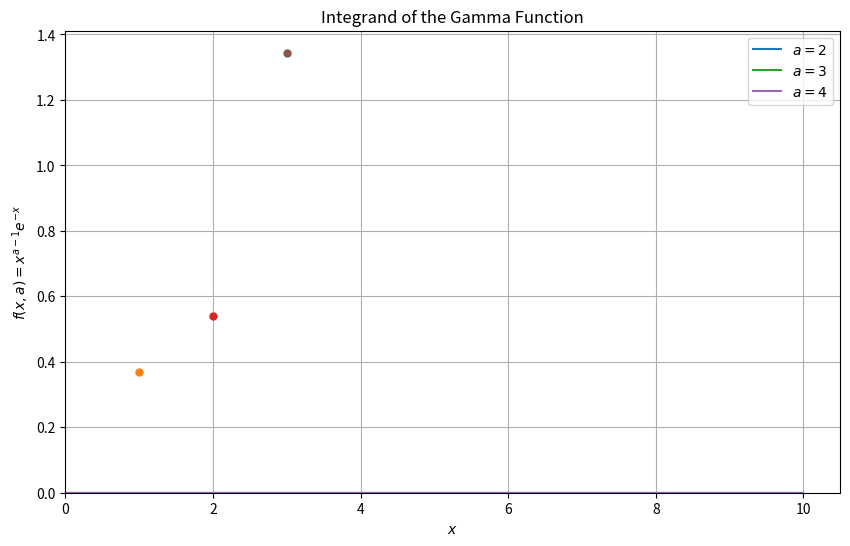

Write Python code to recreate this figure.
# -*- coding: utf-8 -*-
"""
学生代码模板：计算伽马函数 Gamma(a)
"""

import numpy as np
import matplotlib.pyplot as plt
# TODO: 导入数值积分函数 (例如: from scipy.integrate import quad)
from scipy.integrate import quad
# TODO: 导入可能需要的数学函数 (例如: from math import ...)
from math import factorial, sqrt, pi, exp, log

# --- Task 1: 绘制被积函数 ---

def integrand_gamma(x, a):
    """
    计算伽马函数的原始被积函数: f(x, a) = x^(a-1) * exp(-x)

    Args:
        x (float or np.array): 自变量值。
        a (float): 伽马函数的参数。

    Returns:
        float or np.array: 被积函数在 x 处的值。

    Hints:
        - 需要处理 x=0 的情况 (根据 a 的值可能为 0, 1, 或 inf)。
        - 对于 x > 0, 考虑使用 exp((a-1)*log(x) - x) 来提高数值稳定性。
    """
    # TODO: 实现被积函数的计算逻辑
    if x < 0:
        return 0.0 # 或者抛出错误，因为积分区间是 [0, inf)

    if x == 0:
        # TODO: 处理 x=0 的情况 (考虑 a>1, a=1, a<1)
        if a > 1:
            return 0.0
        elif a == 1:
            return 1.0
        else:  # a < 1
            return np.inf # Placeholder
    elif x > 0:
        # TODO: 计算 x > 0 的情况，建议使用 log/exp 技巧
        try:
            # log_f = ...
            # return exp(log_f)
            log_f = (a-1)*log(x) - x
            return exp(log_f) # Placeholder
        except ValueError:
            return np.nan # 处理可能的计算错误
    else: # 理论上不会进入这里
        return np.nan

    # 临时返回值，需要替换
   
def plot_integrands():
    """绘制 a=2, 3, 4 时的被积函数图像"""
    x_vals = np.linspace(0.01, 10, 400) # 从略大于0开始
    plt.figure(figsize=(10, 6))

    print("绘制被积函数图像...")
    for a_val in [2, 3, 4]:
        print(f"  计算 a = {a_val}...")
        # TODO: 计算 y_vals = [integrand_gamma(x, a_val) for x in x_vals]
        y_vals = np.zeros_like(x_vals) # Placeholder
        plt.plot(x_vals, y_vals, label=f'$a = {a_val}$')
        peak_x = a_val - 1
        if peak_x > 0:
            peak_y = integrand_gamma(peak_x, a_val)
            plt.plot(peak_x, peak_y, 'o', ms=5)

        # TODO: 绘制曲线 plt.plot(...)
        # plt.plot(x_vals, y_vals, label=f'$a = {a_val}$')

        # TODO: (可选) 标记理论峰值位置 x = a-1
        # peak_x = a_val - 1
        # if peak_x > 0:
        #    peak_y = integrand_gamma(peak_x, a_val)
        #    plt.plot(peak_x, peak_y, 'o', ms=5)

    plt.xlabel("$x$")
    plt.ylabel("$f(x, a) = x^{a-1} e^{-x}$")
    plt.title("Integrand of the Gamma Function")
    plt.legend() # 需要 plt.plot 中有 label 才会显示
    plt.grid(True)
    plt.ylim(bottom=0)
    plt.xlim(left=0)
    # plt.show() # 在 main 函数末尾统一调用 plt.show()

# --- Task 2 & 3: 解析推导 (在注释或报告中完成) ---
# Task 2: 峰值位置推导
# (在此处或报告中写下你的推导过程)
# 结果: x = a - 1

# Task 3: 变量代换 z = x/(c+x)
# 1. 当 z=1/2 时, x = ? (用 c 表示)
#    (在此处或报告中写下你的推导)
#    结果: x = c
# 2. 为使峰值 x=a-1 映射到 z=1/2, c 应取何值? (用 a 表示)
#    (在此处或报告中写下你的推导)
#    结果: c = a - 1

# --- Task 4: 实现伽马函数计算 ---

def transformed_integrand_gamma(z, a):
    """
    计算变换后的被积函数 g(z, a) = f(x(z), a) * dx/dz
    其中 x = cz / (1-z), dx/dz = c / (1-z)^2, 且 c = a-1

    Args:
        z (float or np.array): 变换后的自变量 (积分区间 [0, 1])。
        a (float): 伽马函数的参数。

    Returns:
        float or np.array: 变换后的被积函数值。

    Hints:
        - 这个变换主要对 a > 1 有意义 (c > 0)。需要考虑如何处理 a <= 1 的情况。
        - 计算 f(x(z), a) 时可以调用上面实现的 integrand_gamma 函数。
        - 处理 z=0 和 z=1 的边界情况。
    """
    c = a - 1.0
    if c <= 0:
       if a <= 1:
           print(f"警告: transformed_integrand_gamma 假定 a > 1，但接收到 a={a}")
           return np.nan

    if z < 0 or z > 1:
        return 0.0
    if z == 1:
        return 0.0

    x = c*z / (1-z)
    dxdz = c / (1-z)**2
    val_f = integrand_gamma(x, a)
    result = val_f * dxdz

    if not np.isfinite(result):
        return 0.0
    return result

   
def gamma_function(a):
    """
    计算 Gamma(a) 使用数值积分。

    Args:
        a (float): 伽马函数的参数。

    Returns:
        float: Gamma(a) 的计算值。

    Hints:
        - 检查 a <= 0 的情况。
        - 考虑对 a > 1 使用变换后的积分 (transformed_integrand_gamma, 区间 [0, 1])。
        - 考虑对 a <= 1 使用原始积分 (integrand_gamma, 区间 [0, inf])，因为变换推导不适用。
        - 使用导入的数值积分函数 (例如 `quad`)。
    """
    if a <= 0:
        print(f"错误: Gamma(a) 对 a={a} <= 0 无定义。")
        return np.nan

    try:
        if a > 1.0:
            # TODO: 使用数值积分计算变换后的积分从 0 到 1
            integral_value, error = quad(transformed_integrand_gamma, 0, 1, args=(a,))
        else: # a <= 1
            # TODO: 使用数值积分计算原始积分从 0 到 inf
            integral_value, error = quad(integrand_gamma, 0, np.inf, args=(a,))
            # Placeholder

        print(f"Integration error estimate for a={a}: {error}") # Optional: print error
        return integral_value

    except Exception as e:
        print(f"计算 Gamma({a}) 时发生错误: {e}")
        return np.nan

# --- 主程序 ---
if __name__ == "__main__":
    # --- Task 1 ---
    print("--- Task 1: 绘制被积函数 ---")
    plot_integrands() # 取消注释以执行绘图

    # --- Task 2 & 3 ---
    print("\n--- Task 2 & 3: 解析推导见代码注释/报告 ---")
    # (确保注释或报告中有推导)

    # --- Task 4 ---
    print("\n--- Task 4: 测试 Gamma(1.5) ---")
    a_test = 1.5
    # TODO: 调用 gamma_function 计算 gamma_calc
    gamma_calc = 0.0 # Placeholder
    # TODO: 计算精确值 gamma_exact = 0.5 * sqrt(pi)
    gamma_exact = 0.0 # Placeholder
    print(f"计算值 Gamma({a_test}) = {gamma_calc:.8f}")
    print(f"精确值 sqrt(pi)/2 = {gamma_exact:.8f}")
    # TODO: 计算并打印相对误差
    if gamma_exact != 0:
        relative_error = abs(gamma_calc - gamma_exact) / abs(gamma_exact)
        print(f"相对误差 = {relative_error:.4e}")

    # --- Task 5 ---
    print("\n--- Task 5: 测试整数 Gamma(a) = (a-1)! ---")
    for a_int in [3, 6, 10]:
        print(f"\n计算 Gamma({a_int}):")
        # TODO: 调用 gamma_function 计算 gamma_int_calc
        gamma_int_calc = 0.0 # Placeholder
        # TODO: 计算精确值 exact_factorial = float(factorial(a_int - 1))
        exact_factorial = 0.0 # Placeholder
        print(f"  计算值 = {gamma_int_calc:.8f}")
        print(f"  精确值 ({a_int-1}!) = {exact_factorial:.8f}")
        # TODO: 计算并打印相对误差
        if exact_factorial != 0:
            relative_error_int = abs(gamma_int_calc - exact_factorial) / abs(exact_factorial)
            print(f"  相对误差 = {relative_error_int:.4e}")

    # --- 显示图像 ---
    plt.show() # 取消注释以显示 Task 1 的图像
